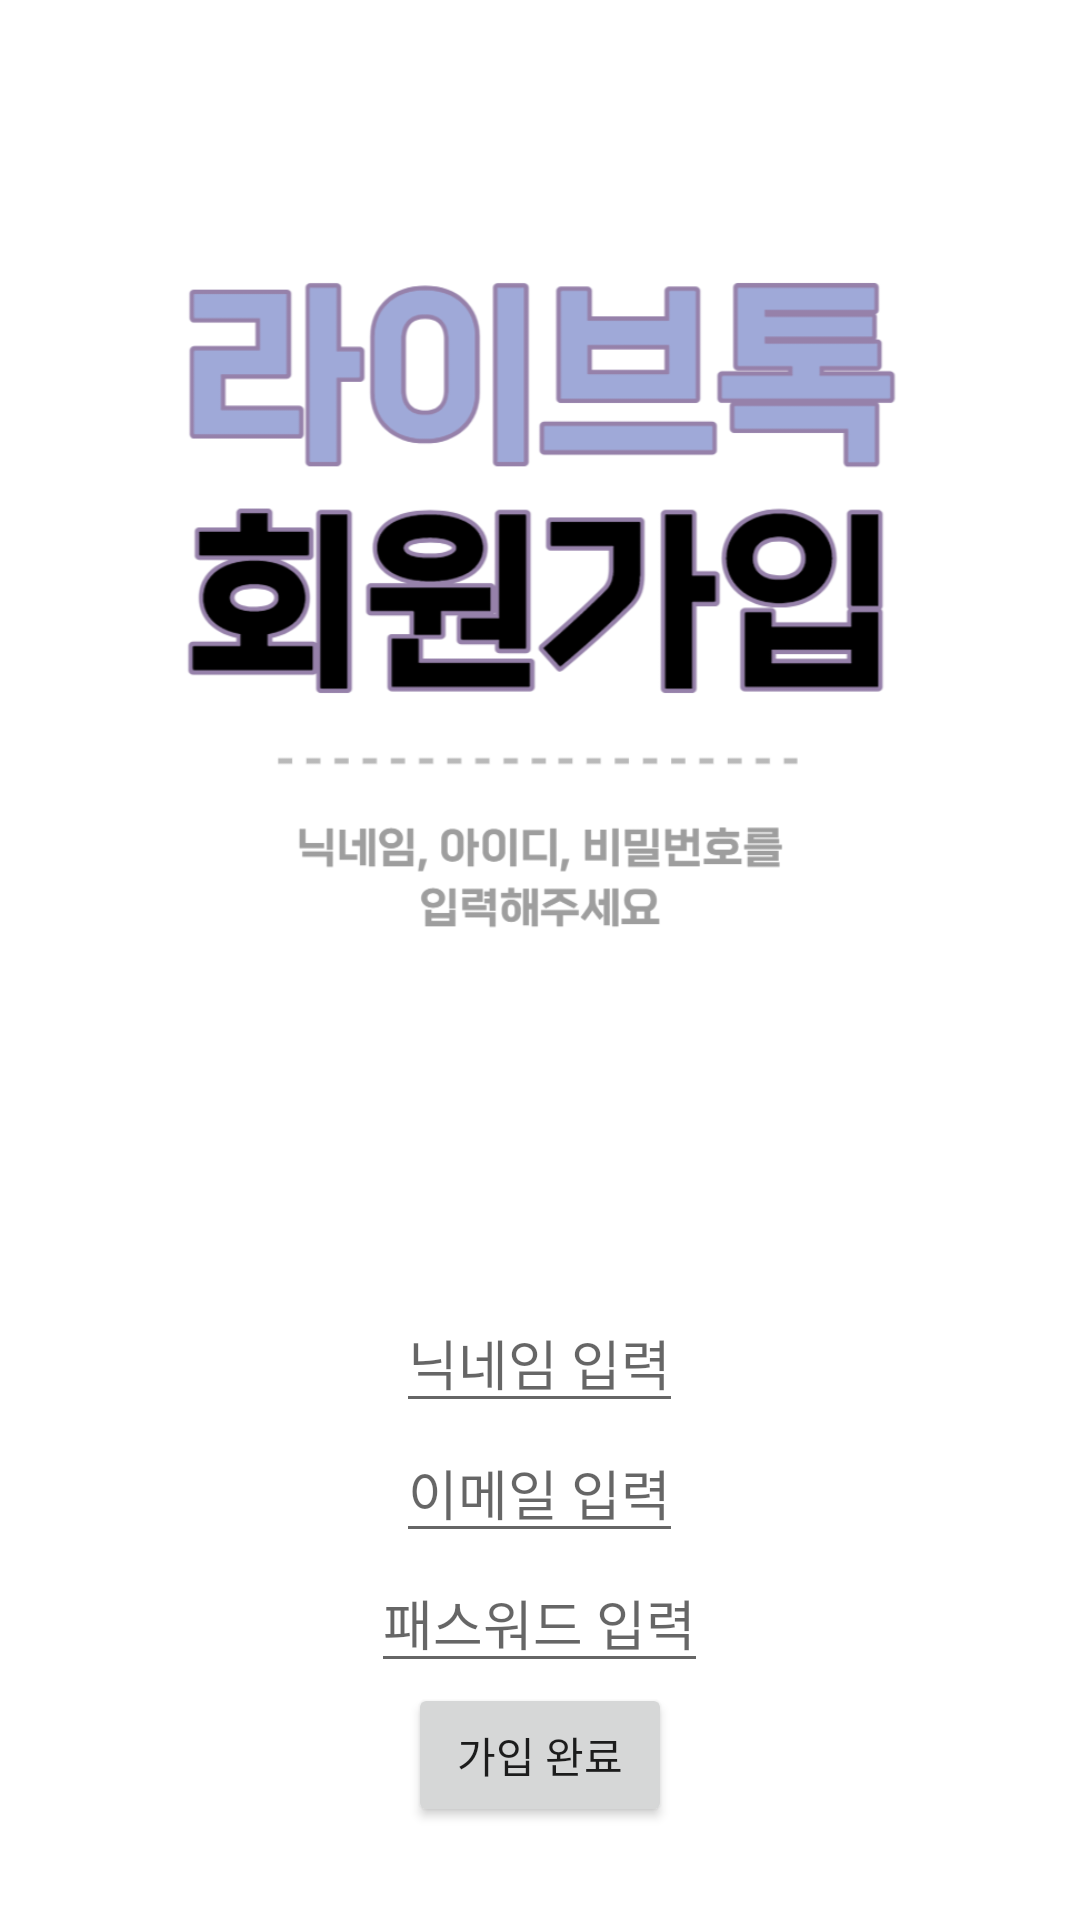

Here is an Android app screen rendered from its layout file. Give the layout XML and the strings, colors and styles it references.
<!-- AndroidManifest.xml: application theme Theme.LiveTalk -->
<!-- res/layout/activity_signup.xml -->
<?xml version="1.0" encoding="utf-8"?>
<LinearLayout xmlns:android="http://schemas.android.com/apk/res/android"
    xmlns:tools="http://schemas.android.com/tools"
    android:layout_width="match_parent"
    android:layout_height="match_parent"
    android:background="#ffffff"
    android:orientation="vertical"
    android:gravity="center"
    tools:context=".activity_signup">
    <ImageView
        android:layout_width="400dp"
        android:layout_height="400dp"
        android:src="@drawable/sign"
        android:layout_gravity="center"
        />
    <EditText
        android:id="@+id/et_nickname"
        android:layout_width="wrap_content"
        android:layout_height="wrap_content"
        android:hint="닉네임 입력"
        android:inputType="textEmailAddress" />
    <EditText
        android:id="@+id/et_email"
        android:layout_width="wrap_content"
        android:layout_height="wrap_content"
        android:hint="이메일 입력"
        android:inputType="textEmailAddress" />

    <EditText
        android:id="@+id/et_pwd"
        android:layout_width="wrap_content"
        android:layout_height="wrap_content"
        android:hint="패스워드 입력"
        android:inputType="textPassword" />

    <Button
        android:id="@+id/btn_register"
        android:layout_width="wrap_content"
        android:layout_height="wrap_content"
        android:text="가입 완료"
        />
</LinearLayout>
<!-- resources referenced by this layout -->
<resources>
  <!-- drawable sign: png bitmap (drawable, 87106 bytes) -->
  <style name="Theme.LiveTalk" parent="Theme.MaterialComponents.DayNight.DarkActionBar">
          
          <item name="windowNoTitle">true</item>
          <item name="colorPrimary">@color/purple_500</item>
          <item name="colorPrimaryVariant">@color/purple_700</item>
          <item name="colorOnPrimary">@color/white</item>
          
          <item name="colorSecondary">@color/teal_200</item>
          <item name="colorSecondaryVariant">@color/teal_700</item>
          <item name="colorOnSecondary">@color/black</item>
          
          <item name="android:statusBarColor">?attr/colorPrimaryVariant</item>
          
      </style>
  <!-- not gathered from this repository: default colours our renderer supplied (Android Studio template values) -->
  <color name="purple_500">#FF6200EE</color>
  <color name="purple_700">#FF3700B3</color>
  <color name="teal_200">#FF03DAC5</color>
  <color name="teal_700">#FF018786</color>
  <color name="black">#FF000000</color>
  <color name="white">#FFFFFFFF</color>
</resources>
